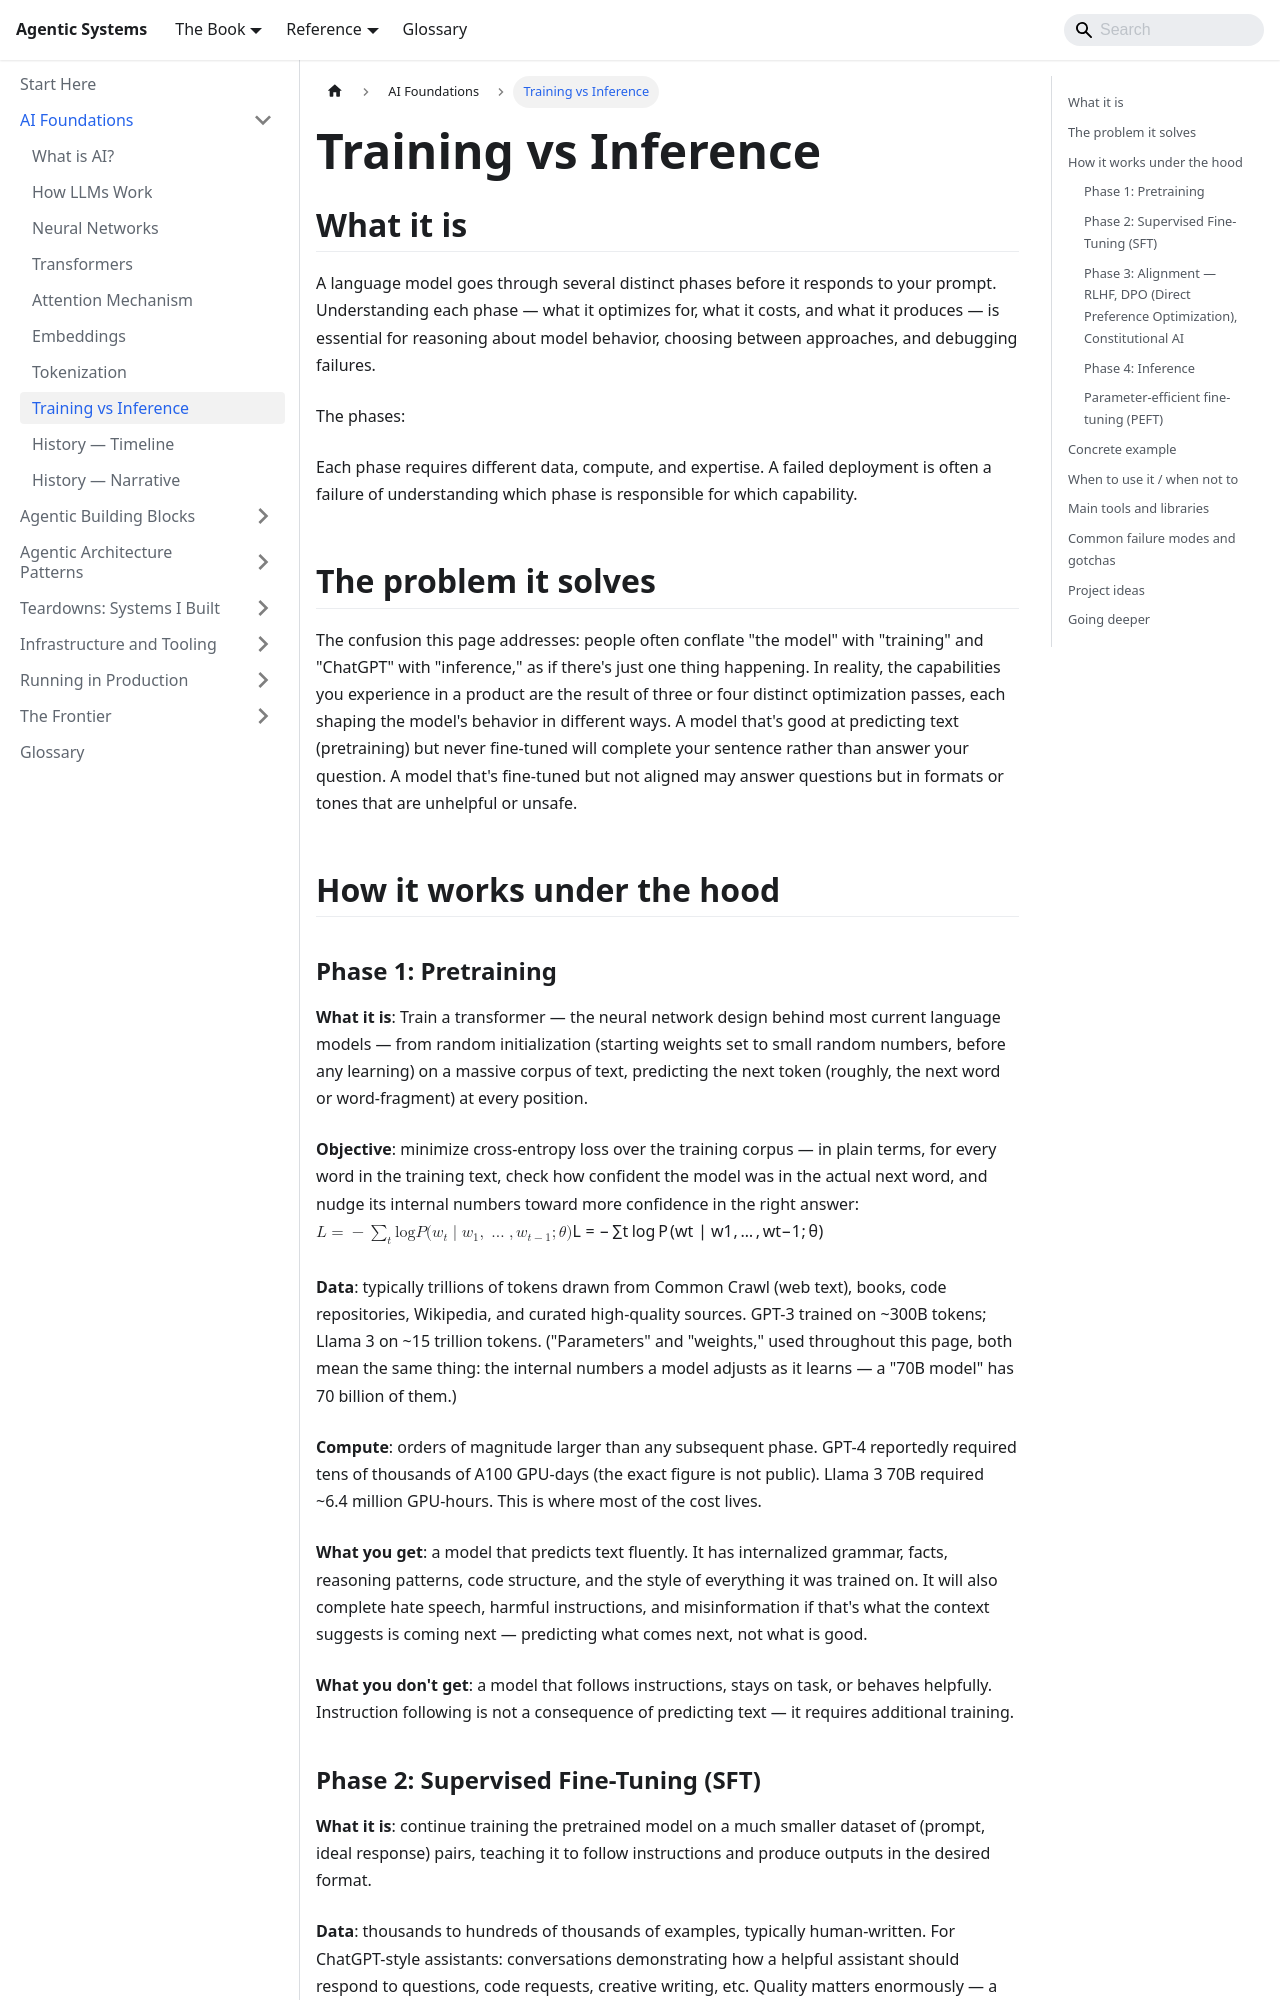

repository: chintan-dshel/aible · page: docs/foundations/training-vs-inference/index.html · generator: docusaurus

---
sidebar_position: 10
title: Training vs Inference
description: Pretraining, fine-tuning, RLHF, and serving — what each phase does and what it costs.
---

# Training vs Inference

## What it is

A language model goes through several distinct phases before it responds to your prompt. Understanding each phase — what it optimizes for, what it costs, and what it produces — is essential for reasoning about model behavior, choosing between approaches, and debugging failures.

The phases:

```mermaid
flowchart LR
    classDef pre  fill:#0369a1,stroke:#0c4a6e,color:#fff
    classDef sft  fill:#7c3aed,stroke:#6d28d9,color:#fff
    classDef rl   fill:#9a3412,stroke:#7c2d12,color:#fff
    classDef inf  fill:#065f46,stroke:#064e3b,color:#fff

    PRE["Pretraining\n(learn language\nfrom raw text)"]:::pre
    SFT["Fine-tuning\n(learn format\nand behavior)"]:::sft
    RLHF["Alignment\n(RLHF / DPO / CAI\nlearn preferences)"]:::rl
    INF["Inference\n(generate responses\nfor users)"]:::inf

    PRE --> SFT --> RLHF --> INF
```

Each phase requires different data, compute, and expertise. A failed deployment is often a failure of understanding which phase is responsible for which capability.

## The problem it solves

The confusion this page addresses: people often conflate "the model" with "training" and "ChatGPT" with "inference," as if there's just one thing happening. In reality, the capabilities you experience in a product are the result of three or four distinct optimization passes, each shaping the model's behavior in different ways. A model that's good at predicting text (pretraining) but never fine-tuned will complete your sentence rather than answer your question. A model that's fine-tuned but not aligned may answer questions but in formats or tones that are unhelpful or unsafe.

## How it works under the hood

### Phase 1: Pretraining

**What it is**: Train a transformer — the neural network design behind most current language models — from random initialization (starting weights set to small random numbers, before any learning) on a massive corpus of text, predicting the next token (roughly, the next word or word-fragment) at every position.

**Objective**: minimize cross-entropy loss over the training corpus — in plain terms, for every word in the training text, check how confident the model was in the actual next word, and nudge its internal numbers toward more confidence in the right answer:
$$\mathcal{L} = -\sum_{t} \log P(w_t \mid w_1, \ldots, w_{t-1}; \theta)$$

**Data**: typically trillions of tokens drawn from Common Crawl (web text), books, code repositories, Wikipedia, and curated high-quality sources. GPT-3 trained on ~300B tokens; Llama 3 on ~15 trillion tokens. ("Parameters" and "weights," used throughout this page, both mean the same thing: the internal numbers a model adjusts as it learns — a "70B model" has 70 billion of them.)

**Compute**: orders of magnitude larger than any subsequent phase. GPT-4 reportedly required tens of thousands of A100 GPU-days (the exact figure is not public). Llama 3 70B required ~6.4 million GPU-hours. This is where most of the cost lives.

**What you get**: a model that predicts text fluently. It has internalized grammar, facts, reasoning patterns, code structure, and the style of everything it was trained on. It will also complete hate speech, harmful instructions, and misinformation if that's what the context suggests is coming next — predicting what comes next, not what is good.

**What you don't get**: a model that follows instructions, stays on task, or behaves helpfully. Instruction following is not a consequence of predicting text — it requires additional training.
